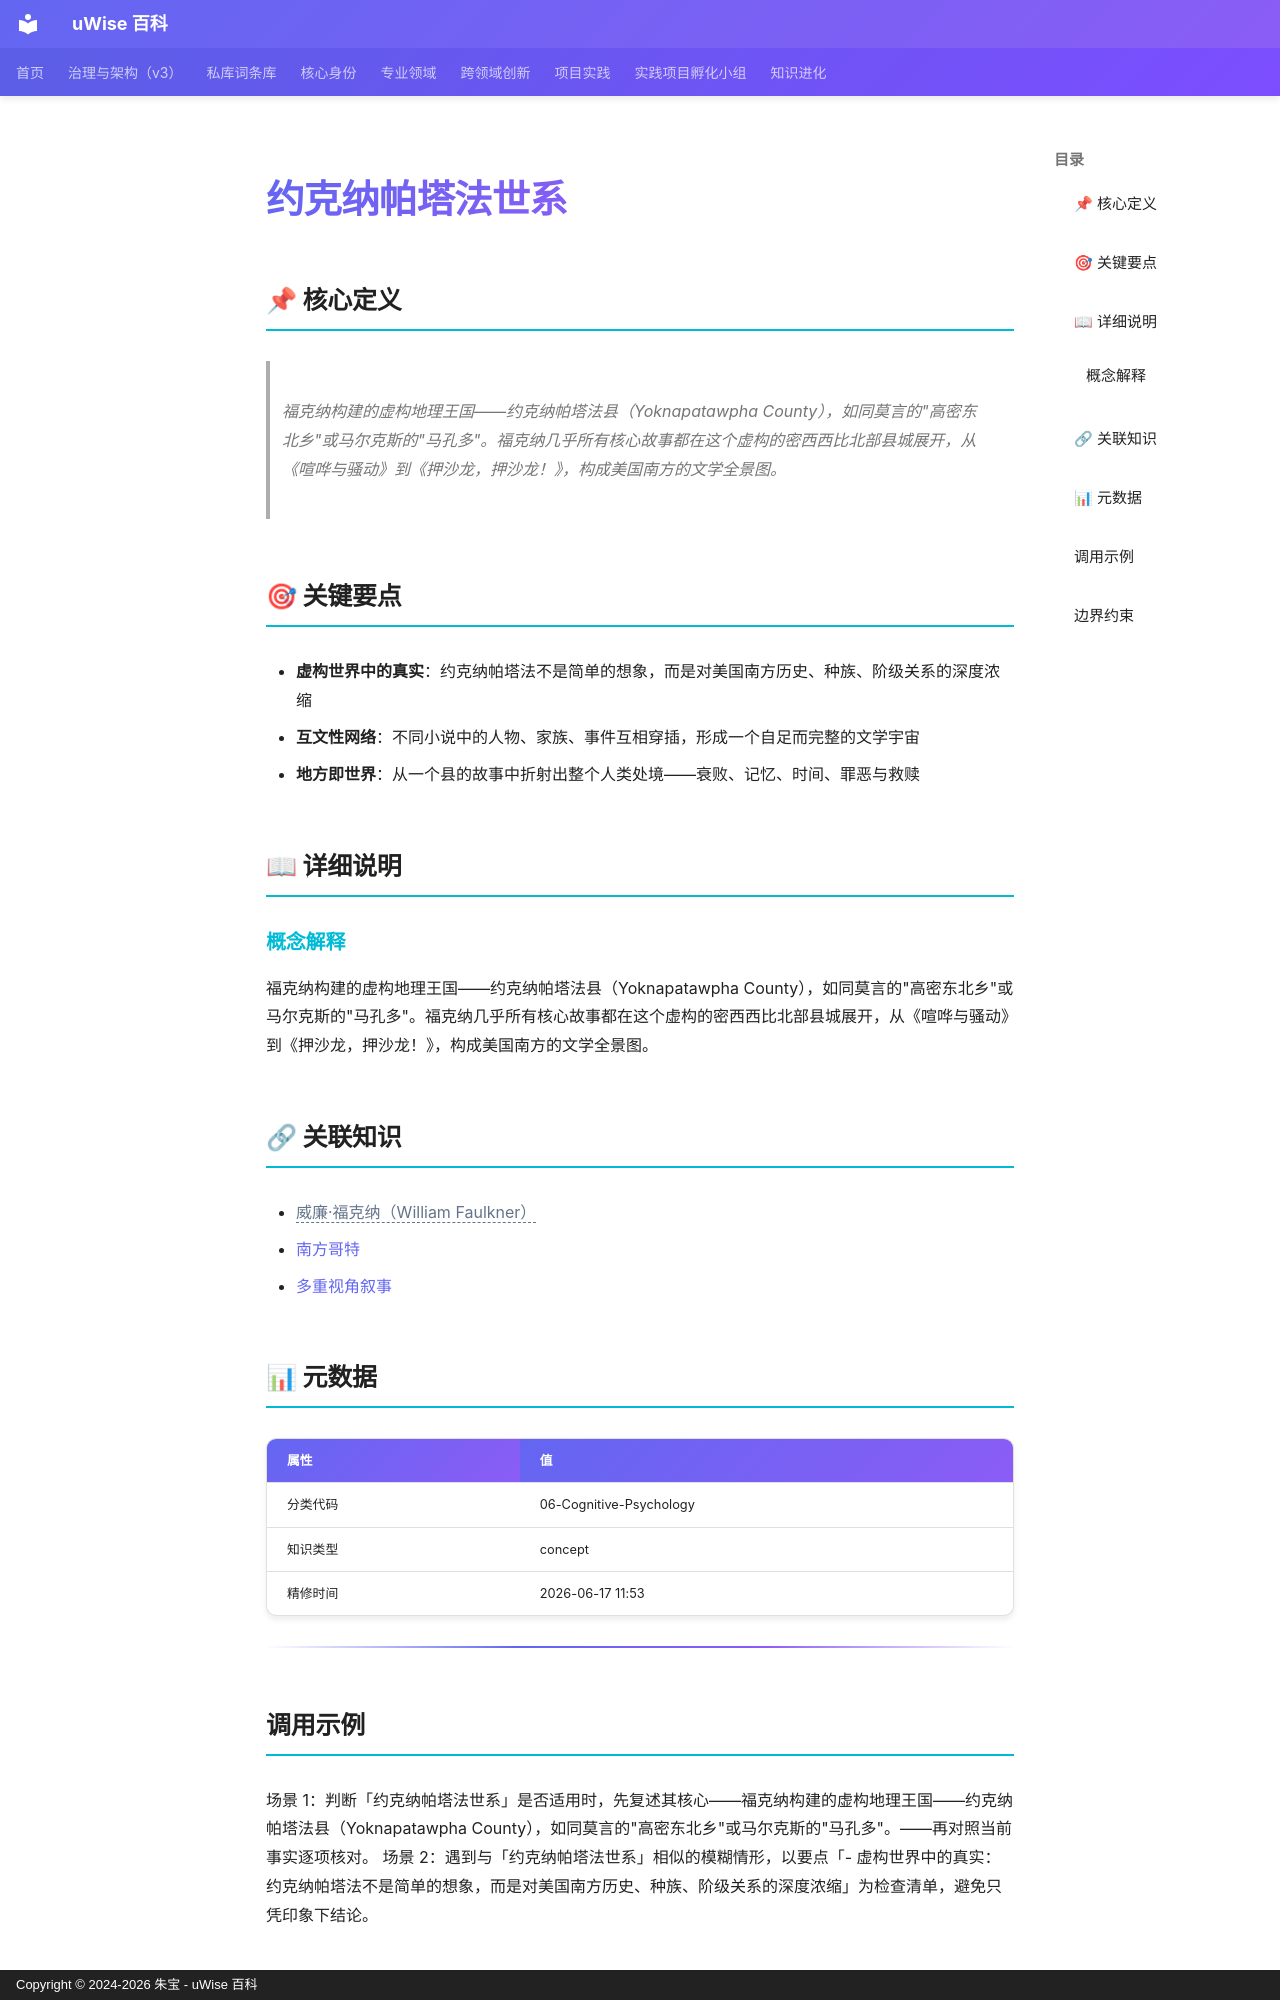

repository: zhubao315/uWise · page: vault-encyclopedia/md-48dbccea/index.html · generator: mkdocs · copyright: Copyright © 2024-2026 朱宝 - uWise 百科

---
title: "约克纳帕塔法世系"
description: "福克纳构建的虚构地理王国——约克纳帕塔法县（Yoknapatawpha County），如同莫言的\"高密东北乡\"或马尔克斯的\"马孔多\"。福克纳几乎所有核心故事都在这个虚构的密西西比北部县城展开，从《喧哗与骚动》到《押沙龙，押沙龙！》，构成美国南方的文学全景图。"
---

# 约克纳帕塔法世系

## 📌 核心定义

> 福克纳构建的虚构地理王国——约克纳帕塔法县（Yoknapatawpha County），如同莫言的"高密东北乡"或马尔克斯的"马孔多"。福克纳几乎所有核心故事都在这个虚构的密西西比北部县城展开，从《喧哗与骚动》到《押沙龙，押沙龙！》，构成美国南方的文学全景图。

## 🎯 关键要点

- **虚构世界中的真实**：约克纳帕塔法不是简单的想象，而是对美国南方历史、种族、阶级关系的深度浓缩
- **互文性网络**：不同小说中的人物、家族、事件互相穿插，形成一个自足而完整的文学宇宙
- **地方即世界**：从一个县的故事中折射出整个人类处境——衰败、记忆、时间、罪恶与救赎

## 📖 详细说明

### 概念解释
福克纳构建的虚构地理王国——约克纳帕塔法县（Yoknapatawpha County），如同莫言的"高密东北乡"或马尔克斯的"马孔多"。福克纳几乎所有核心故事都在这个虚构的密西西比北部县城展开，从《喧哗与骚动》到《押沙龙，押沙龙！》，构成美国南方的文学全景图。


## 🔗 关联知识

- <span class="uw-unresolved" data-target="威廉·福克纳（William Faulkner）" title="未解析的双链目标：威廉·福克纳（William Faulkner）">威廉·福克纳（William Faulkner）</span>
- [南方哥特](../md-16173e3c/)
- [多重视角叙事](../md-2f8a99e8/)

## 📊 元数据

| 属性 | 值 |
|------|-----|
| 分类代码 | 06-Cognitive-Psychology |
| 知识类型 | concept |
| 精修时间 | 2026-06-17 11:53 |

---

## 调用示例

场景 1：判断「约克纳帕塔法世系」是否适用时，先复述其核心——福克纳构建的虚构地理王国——约克纳帕塔法县（Yoknapatawpha County），如同莫言的"高密东北乡"或马尔克斯的"马孔多"。——再对照当前事实逐项核对。
场景 2：遇到与「约克纳帕塔法世系」相似的模糊情形，以要点「- 虚构世界中的真实：约克纳帕塔法不是简单的想象，而是对美国南方历史、种族、阶级关系的深度浓缩」为检查清单，避免只凭印象下结论。
